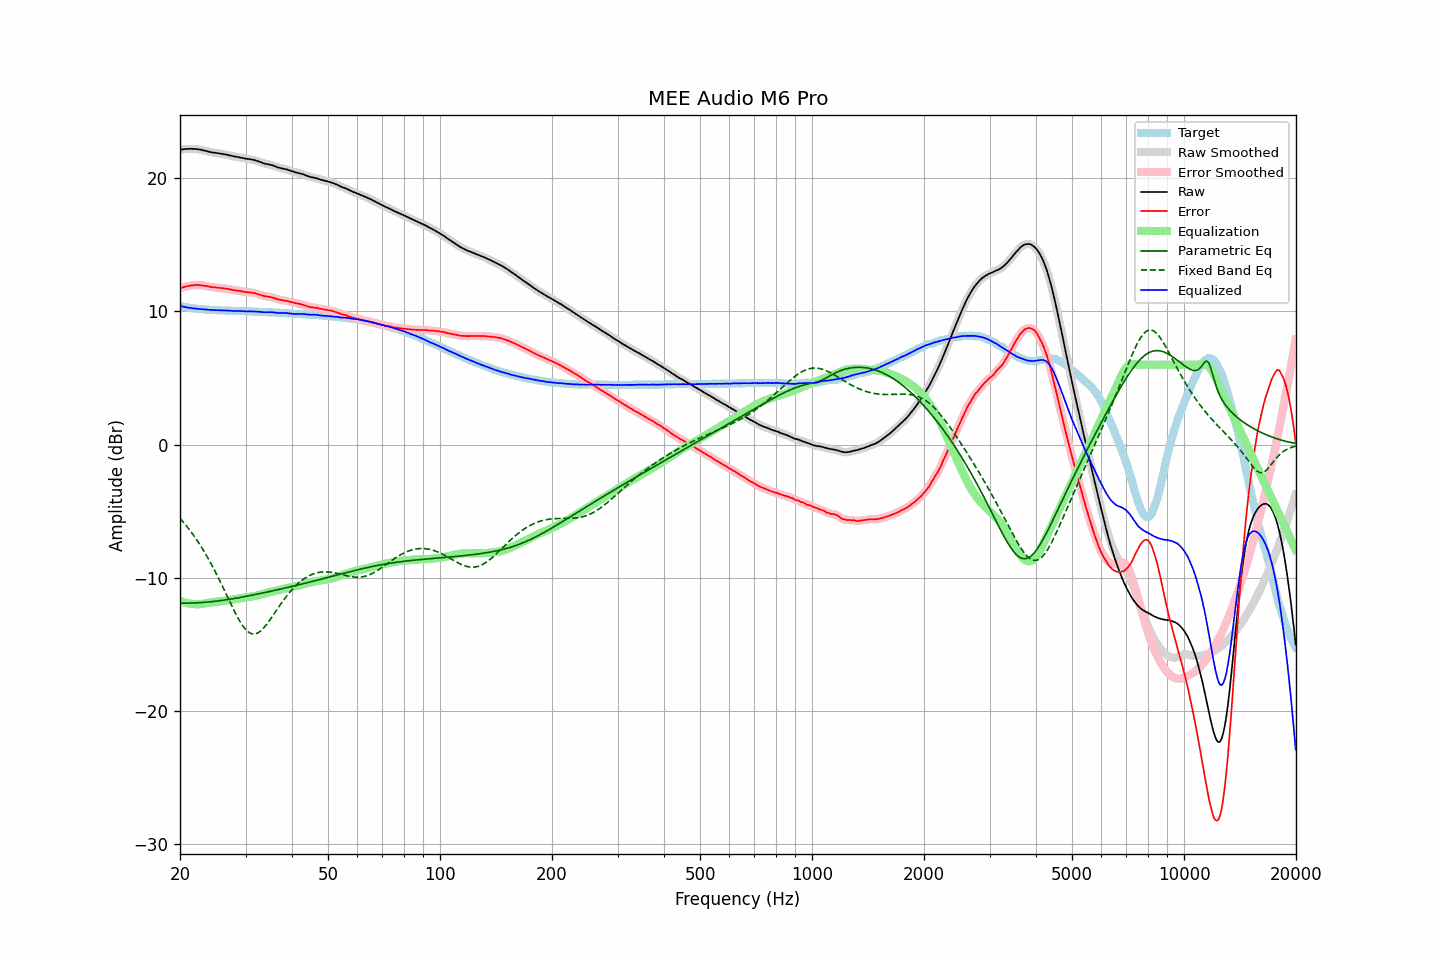

The file beside this chart, header and first rows:
frequency, raw, error, smoothed, error_smoothed, equalization, parametric_eq, fixed_band_eq, equalized_raw, equalized_smoothed, target
20.00, 22.13, 11.72, 22.13, 11.73, -11.72, -11.89, -5.52, 10.40, 10.40, 10.40
20.20, 22.15, 11.77, 22.15, 11.77, -11.77, -11.89, -5.66, 10.38, 10.38, 10.37
20.40, 22.16, 11.81, 22.16, 11.81, -11.81, -11.89, -5.80, 10.35, 10.35, 10.35
20.61, 22.18, 11.84, 22.17, 11.84, -11.85, -11.89, -5.94, 10.33, 10.33, 10.33
20.81, 22.19, 11.88, 22.18, 11.87, -11.88, -11.89, -6.09, 10.31, 10.31, 10.31
21.02, 22.19, 11.90, 22.19, 11.90, -11.90, -11.89, -6.25, 10.28, 10.29, 10.29
21.23, 22.20, 11.93, 22.19, 11.92, -11.93, -11.89, -6.40, 10.27, 10.27, 10.27
21.44, 22.20, 11.95, 22.19, 11.94, -11.94, -11.88, -6.56, 10.25, 10.25, 10.25
21.66, 22.19, 11.96, 22.19, 11.96, -11.96, -11.88, -6.73, 10.23, 10.23, 10.23
21.87, 22.19, 11.97, 22.19, 11.97, -11.97, -11.88, -6.90, 10.22, 10.22, 10.22
22.09, 22.18, 11.98, 22.18, 11.98, -11.97, -11.87, -7.07, 10.20, 10.20, 10.20
22.31, 22.17, 11.98, 22.17, 11.98, -11.97, -11.86, -7.25, 10.19, 10.19, 10.19
22.54, 22.15, 11.97, 22.15, 11.97, -11.97, -11.86, -7.44, 10.18, 10.18, 10.18
22.76, 22.13, 11.96, 22.12, 11.96, -11.96, -11.85, -7.63, 10.17, 10.17, 10.17
22.99, 22.10, 11.94, 22.10, 11.94, -11.94, -11.84, -7.82, 10.16, 10.16, 10.16
23.22, 22.07, 11.92, 22.07, 11.93, -11.92, -11.83, -8.02, 10.15, 10.15, 10.15
23.45, 22.05, 11.91, 22.04, 11.90, -11.90, -11.82, -8.22, 10.15, 10.14, 10.14
23.69, 22.01, 11.88, 22.01, 11.88, -11.88, -11.81, -8.43, 10.13, 10.13, 10.13
23.92, 21.98, 11.85, 21.98, 11.86, -11.86, -11.80, -8.64, 10.12, 10.12, 10.13
24.16, 21.95, 11.83, 21.95, 11.83, -11.84, -11.79, -8.86, 10.11, 10.11, 10.11
24.40, 21.93, 11.81, 21.93, 11.82, -11.82, -11.78, -9.09, 10.10, 10.10, 10.11
24.65, 21.91, 11.80, 21.91, 11.80, -11.81, -11.76, -9.31, 10.10, 10.10, 10.10
24.89, 21.90, 11.80, 21.89, 11.80, -11.79, -11.75, -9.55, 10.10, 10.10, 10.10
25.14, 21.88, 11.79, 21.88, 11.79, -11.78, -11.73, -9.78, 10.10, 10.09, 10.09
25.39, 21.86, 11.78, 21.86, 11.77, -11.77, -11.72, -10.03, 10.09, 10.09, 10.08
25.65, 21.84, 11.76, 21.84, 11.76, -11.76, -11.70, -10.27, 10.08, 10.08, 10.08
25.91, 21.82, 11.75, 21.82, 11.75, -11.75, -11.69, -10.52, 10.07, 10.07, 10.07
26.16, 21.80, 11.73, 21.80, 11.73, -11.73, -11.67, -10.77, 10.07, 10.07, 10.07
26.43, 21.78, 11.71, 21.78, 11.71, -11.71, -11.65, -11.02, 10.07, 10.07, 10.07
26.69, 21.76, 11.70, 21.76, 11.70, -11.69, -11.63, -11.28, 10.07, 10.06, 10.06
26.96, 21.73, 11.67, 21.73, 11.68, -11.67, -11.62, -11.53, 10.06, 10.06, 10.06
27.23, 21.70, 11.65, 21.70, 11.65, -11.65, -11.60, -11.79, 10.05, 10.05, 10.04
27.50, 21.67, 11.62, 21.67, 11.62, -11.63, -11.58, -12.04, 10.04, 10.04, 10.04
27.77, 21.64, 11.60, 21.64, 11.60, -11.61, -11.56, -12.29, 10.03, 10.03, 10.04
28.05, 21.62, 11.59, 21.62, 11.58, -11.59, -11.54, -12.53, 10.03, 10.03, 10.03
28.33, 21.60, 11.57, 21.60, 11.57, -11.57, -11.52, -12.77, 10.03, 10.03, 10.03
28.62, 21.58, 11.55, 21.58, 11.55, -11.55, -11.50, -12.99, 10.03, 10.03, 10.03
28.90, 21.56, 11.54, 21.56, 11.54, -11.53, -11.47, -13.20, 10.03, 10.03, 10.02
29.19, 21.53, 11.51, 21.53, 11.51, -11.51, -11.45, -13.40, 10.02, 10.02, 10.02
29.48, 21.51, 11.49, 21.50, 11.49, -11.49, -11.43, -13.58, 10.01, 10.01, 10.01
29.78, 21.48, 11.47, 21.48, 11.47, -11.48, -11.41, -13.75, 10.00, 10.00, 10.01
30.08, 21.46, 11.45, 21.46, 11.45, -11.46, -11.38, -13.89, 10.00, 10.00, 10.01
30.38, 21.44, 11.44, 21.44, 11.44, -11.44, -11.36, -14.00, 9.99, 10.00, 10.00
30.68, 21.43, 11.43, 21.43, 11.43, -11.43, -11.34, -14.09, 10.00, 10.00, 10.00
30.99, 21.41, 11.41, 21.41, 11.41, -11.41, -11.31, -14.16, 10.00, 10.00, 10.00
31.30, 21.39, 11.39, 21.39, 11.40, -11.39, -11.29, -14.20, 10.00, 10.00, 9.99
31.61, 21.36, 11.38, 21.36, 11.37, -11.37, -11.27, -14.21, 9.99, 9.99, 9.98
31.93, 21.33, 11.35, 21.33, 11.35, -11.34, -11.24, -14.19, 9.99, 9.99, 9.98
32.24, 21.29, 11.31, 21.29, 11.31, -11.31, -11.22, -14.15, 9.98, 9.98, 9.98
32.57, 21.25, 11.28, 21.25, 11.28, -11.27, -11.19, -14.08, 9.97, 9.97, 9.97
32.89, 21.20, 11.23, 21.20, 11.24, -11.24, -11.17, -14.00, 9.96, 9.96, 9.96
33.22, 21.16, 11.20, 21.15, 11.20, -11.21, -11.14, -13.89, 9.95, 9.95, 9.96
33.55, 21.11, 11.16, 21.11, 11.16, -11.18, -11.12, -13.76, 9.93, 9.94, 9.95
33.89, 21.08, 11.13, 21.08, 11.13, -11.15, -11.09, -13.62, 9.93, 9.93, 9.95
34.23, 21.06, 11.11, 21.05, 11.12, -11.12, -11.06, -13.47, 9.94, 9.93, 9.94
34.57, 21.03, 11.10, 21.03, 11.10, -11.09, -11.04, -13.31, 9.94, 9.94, 9.93
34.92, 21.01, 11.08, 21.00, 11.08, -11.07, -11.01, -13.14, 9.94, 9.94, 9.93
35.27, 20.97, 11.04, 20.97, 11.05, -11.04, -10.99, -12.97, 9.93, 9.93, 9.92
35.62, 20.94, 11.03, 20.93, 11.02, -11.01, -10.96, -12.79, 9.93, 9.93, 9.91
35.97, 20.89, 10.98, 20.89, 10.98, -10.98, -10.93, -12.61, 9.91, 9.91, 9.91
... 635 more rows
